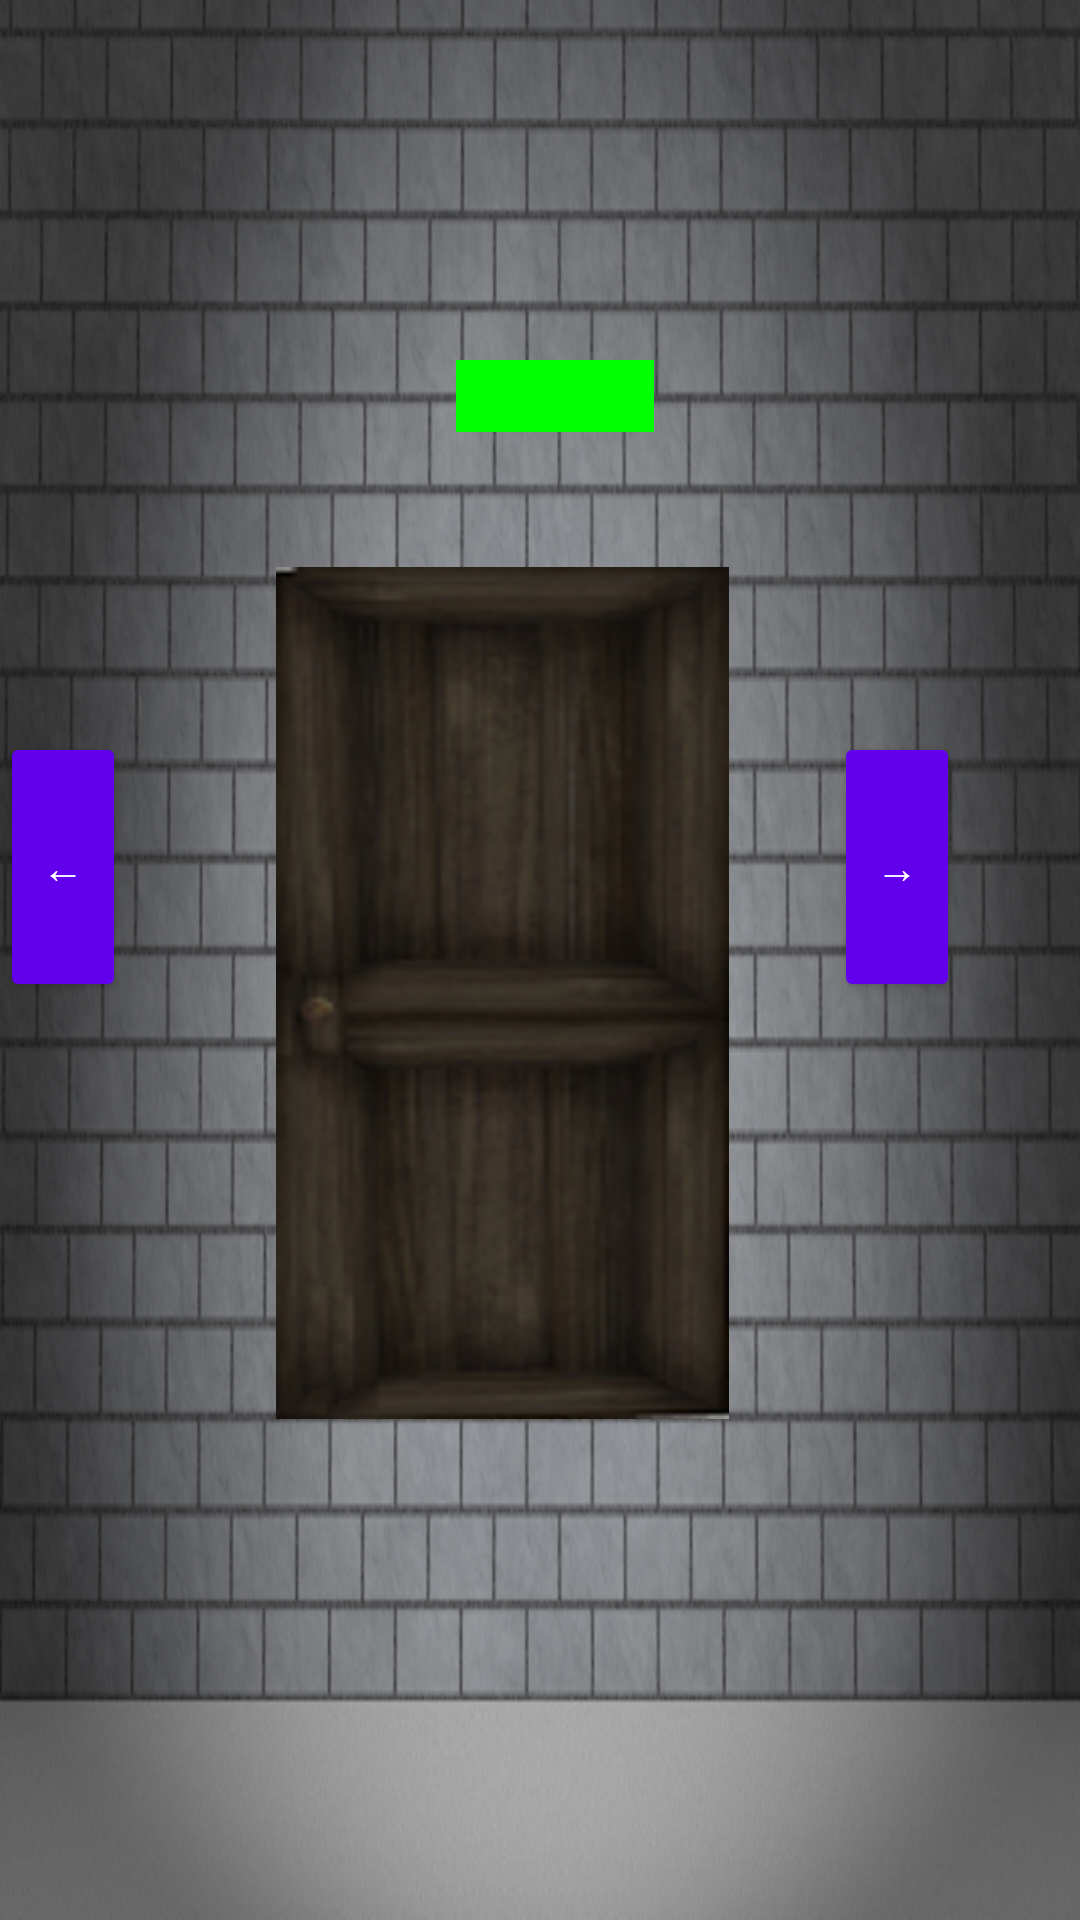

Layout XML and referenced resources for this Android screen:
<!-- AndroidManifest.xml: fallback theme Theme.MaterialComponents.DayNight.NoActionBar -->
<!-- res/layout/floar1_4.xml -->
<?xml version="1.0" encoding="utf-8"?>

<LinearLayout xmlns:android="http://schemas.android.com/apk/res/android"
    android:layout_width="match_parent"
    android:layout_height="match_parent"
    android:background="@drawable/ishikabe1"
    android:orientation="vertical" >

    <ImageView
        android:id="@+id/imageView1"
        android:layout_width="66dp"
        android:layout_height="24dp"
        android:layout_gravity="center"
        android:layout_marginLeft="5dp"
        android:layout_marginTop="120dp"
        android:background="#00FF00" />

    <LinearLayout
        android:layout_width="wrap_content"
        android:layout_height="match_parent" >

        <Button
            android:id="@+id/button2"
            style="?android:attr/buttonStyleSmall"
            android:layout_width="42dp"
            android:layout_height="90dp"
            android:layout_marginTop="100dp"
            android:text="←" />

        <ImageSwitcher
            android:id="@+id/imageSwitcher1"
            android:layout_width="151dp"
            android:layout_height="284dp"
            android:layout_marginLeft="50dp"
            android:layout_marginTop="45dp"
            android:background="@drawable/door_2" >
        </ImageSwitcher>

        <Button
            android:id="@+id/button3"
            style="?android:attr/buttonStyleSmall"
            android:layout_width="42dp"
            android:layout_height="90dp"
            android:layout_marginLeft="35dp"
            android:layout_marginTop="100dp"
            android:text="→" />
    </LinearLayout>

</LinearLayout>
<!-- resources referenced by this layout -->
<resources>
  <!-- drawable door_2: png bitmap (drawable-mdpi, 29663 bytes) -->
  <!-- drawable ishikabe1: png bitmap (drawable-mdpi, 403842 bytes) -->
</resources>
